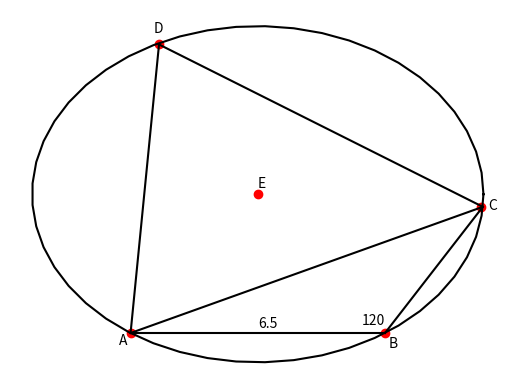

Reproduce this figure in Python.
import matplotlib.pyplot as plt
import numpy as np
from numpy import linalg as LA

def line_gen(A,B):
  len =10
  dim = A.shape[0]
  x_AB = np.zeros((dim,len))
  lam_1 = np.linspace(0,1,len)
  for i in range(len):
    temp1 = A + lam_1[i]*(B-A)
    x_AB[:,i]= temp1.T
  return x_AB

def circ_gen(O,r):
	len = 50
	theta = np.linspace(0,2*np.pi,len)
	x_circ = np.zeros((2,len))
	x_circ[0,:] = r*np.cos(theta)
	x_circ[1,:] = r*np.sin(theta)
	x_circ = (x_circ.T + O).T
	return x_circ

def dir_vec(A,B):
  return B-A

def ccircle(A,B,C):
  p = np.zeros(2)
  n1 = dir_vec(B,A)
  p[0] = 0.5*(np.linalg.norm(A)**2-np.linalg.norm(B)**2)
  n2 = dir_vec(C,B)
  p[1] = 0.5*(np.linalg.norm(B)**2-np.linalg.norm(C)**2)
  #Intersection
  N=np.vstack((n1,n2))
  O=np.linalg.inv(N)@p
  r = np.linalg.norm(A -O)
  return O,r

A = np.array([0, 0])
B = np.array([6.5, 0])
C = np.array([9,2.5*(3**0.5)])
E,r = ccircle(A,B,C)
D = np.array([0.727,9.9])
x_AB = line_gen(A,B)
x_BC = line_gen(B,C)
x_CA = line_gen(C,A)
x_circ = circ_gen(E,r)
x_AD = line_gen(A,D)
x_CD = line_gen(C,D)
plt.axis('off')
plt.plot(0,0,marker = "o",markeredgecolor = "red",markerfacecolor = "red")
plt.plot(6.5,0,marker = "o",markeredgecolor = "red",markerfacecolor = "red")
plt.plot(8.95,4.33,marker = "o",markeredgecolor = "red",markerfacecolor = "red")
plt.plot(3.25,4.76,marker = "o",markeredgecolor = "red",markerfacecolor = "red")
plt.plot(0.727,9.9,marker = "o",markeredgecolor = "red",markerfacecolor = "red")
plt.plot(x_AB[0,:], x_AB[1,:], 'k')
plt.plot(x_BC[0,:], x_BC[1,:], 'k')
plt.plot(x_CA[0,:], x_CA[1,:], 'k')
plt.plot(x_circ[0,:],x_circ[1,:],'k')
plt.plot(x_AD[0,:], x_AD[1,:], 'k')
plt.plot(x_CD[0,:], x_CD[1,:], 'k')
plt.annotate("A",(-0.3,-0.4))
plt.annotate("B",(6.6,-0.5))
plt.annotate("C",(9.15,4.23))
plt.annotate("6.5",(3.25,0.18))
plt.annotate("E",(3.25,5))
plt.annotate("120",(5.9,0.3))
plt.annotate("D",(0.6,10.3))
plt.show()

